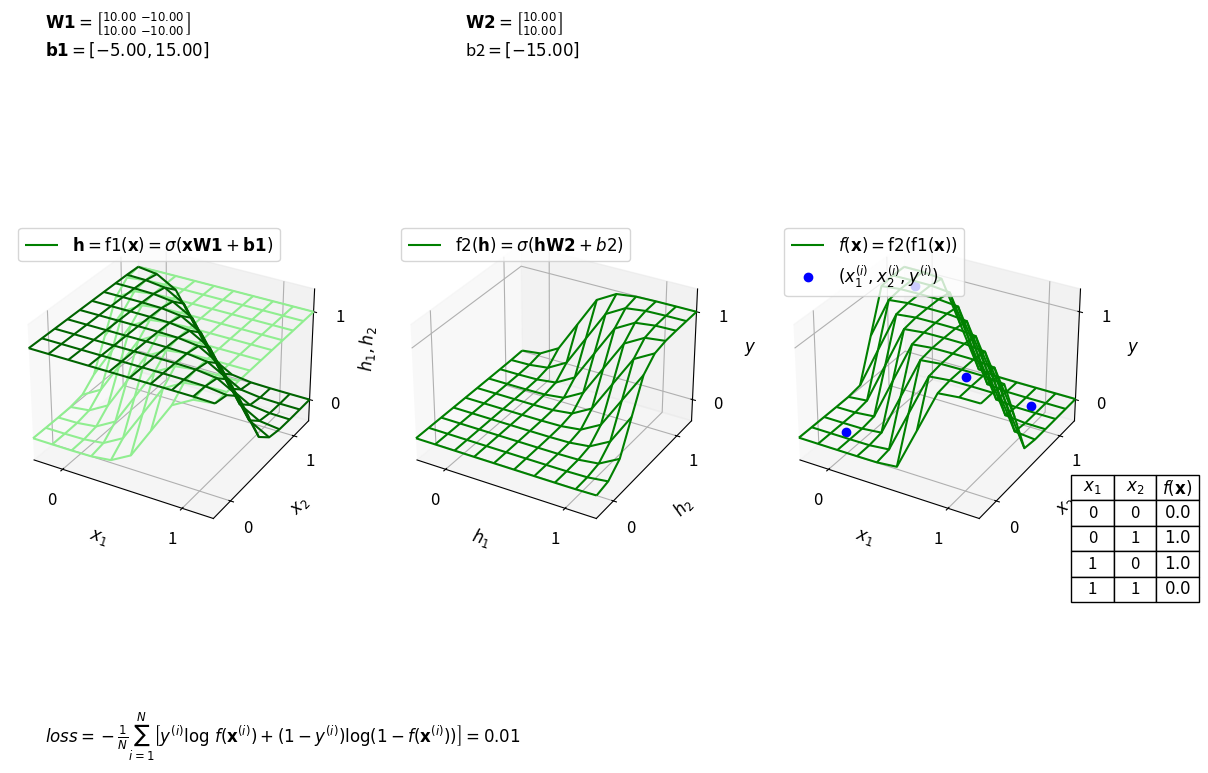

Recreate this plot in Python.
import numpy as np
import matplotlib
import matplotlib.pyplot as plt
from mpl_toolkits.mplot3d import axes3d, art3d

matplotlib.rcParams.update({'font.size': 12, 'figure.figsize': (14, 8)})

W1_init = np.array([[10.0, -10.0], [10.0, -10.0]])
b1_init = np.array([[-5.0, 15.0]])
W2_init = np.array([[10.0], [10.0]])
b2_init = np.array([[-15.0]])

# Also try:
# W1_init = np.array([[7.43929911, 5.68582106], [7.44233704, 5.68641663]])
# b1_init = np.array([[-3.40935969, -8.69532299]])
# W2_init = np.array([[13.01280117], [-13.79168701]])
# b2_init = np.array([[-6.1043458]])


def sigmoid(t):
    return 1 / (1 + np.exp(-t))


class SigmoidModel:
    def __init__(self, W1=W1_init.copy(), W2=W2_init.copy(), b1=b1_init.copy(), b2=b2_init.copy()):
        self.W1 = W1
        self.W2 = W2
        self.b1 = b1
        self.b2 = b2

    # First layer function
    def f1(self, x):
        return sigmoid(x @ self.W1 + self.b1)

    # Second layer function
    def f2(self, h):
        return sigmoid(h @ self.W2 + self.b2)

    # Predictor
    def f(self, x):
        return self.f2(self.f1(x))

    # Uses Cross Entropy
    def loss(self, x, y):
        return -np.mean(np.multiply(y, np.log(self.f(x))) + np.multiply((1 - y), np.log(1 - self.f(x))))


model = SigmoidModel()

# Observed/training input and output
x_train = np.array([[0, 0], [0, 1], [1, 0], [1, 1]])
y_train = np.array([[0], [1], [1], [0]])

fig = plt.figure("Logistic regression: the logical XOR operator")

plot1 = fig.add_subplot(131, projection='3d')

plot1.plot_wireframe(
    np.array([[]]),
    np.array([[]]),
    np.array([[]]),
    color="green",
    label="$\\mathbf{h}=\\mathrm{f1}(\\mathbf{x})=\\sigma(\\mathbf{x W1}+\\mathbf{b1})$",
)
plot1_h1 = plot1.plot_wireframe(np.array([[]]), np.array([[]]), np.array([[]]))
plot1_h2 = plot1.plot_wireframe(np.array([[]]), np.array([[]]), np.array([[]]))

plot1_info = fig.text(0.15, 0.9, "")

plot1.set_xlabel("$x_1$")
plot1.set_ylabel("$x_2$")
plot1.set_zlabel("$h_1,h_2$")
plot1.legend(loc="upper left")
plot1.set_xticks([0, 1])
plot1.set_yticks([0, 1])
plot1.set_zticks([0, 1])
plot1.set_xlim(-0.25, 1.25)
plot1.set_ylim(-0.25, 1.25)
plot1.set_zlim(-0.25, 1.25)

plot2 = fig.add_subplot(132, projection='3d')

plot2_f2 = plot2.plot_wireframe(np.array([[]]), np.array([[]]), np.array([[]]), color="green", label="$\\mathrm{f2}(\\mathbf{h})=\\sigma(\\mathbf{h W2}+b2)$")

plot2_info = fig.text(0.45, 0.9, "")

plot2.set_xlabel("$h_1$")
plot2.set_ylabel("$h_2$")
plot2.set_zlabel("$y$")
plot2.legend(loc="upper left")
plot2.set_xticks([0, 1])
plot2.set_yticks([0, 1])
plot2.set_zticks([0, 1])
plot2.set_xlim(-0.25, 1.25)
plot2.set_ylim(-0.25, 1.25)
plot2.set_zlim(-0.25, 1.25)

plot3 = fig.add_subplot(133, projection='3d')

plot3_f = plot3.plot_wireframe(np.array([[]]), np.array([[]]), np.array([[]]), color="green", label="$f(\\mathbf{x})=\\mathrm{f2}(\\mathrm{f1}(\\mathbf{x}))$")

plot3.plot(x_train[:, 0].squeeze(), x_train[:, 1].squeeze(), y_train[:, 0].squeeze(), 'o', label="$(x_1^{(i)}, x_2^{(i)}, y^{(i)})$", color="blue")

plot3_info = fig.text(0.15, 0.04, "")

plot3.set_xlabel("$x_1$")
plot3.set_ylabel("$x_2$")
plot3.set_zlabel("$y$")
plot3.legend(loc="upper left")
plot3.set_xticks([0, 1])
plot3.set_yticks([0, 1])
plot3.set_zticks([0, 1])
plot3.set_xlim(-0.25, 1.25)
plot3.set_ylim(-0.25, 1.25)
plot3.set_zlim(-0.25, 1.25)

table = plt.table(
    cellText=[[0, 0, 0], [0, 1, 0], [1, 0, 0], [1, 1, 0]],
    colWidths=[0.15] * 3,
    colLabels=["$x_1$", "$x_2$", "$f(\\mathbf{x})$"],
    cellLoc="center",
    bbox=[0.925, -0.2, 0.4, 0.4]
)


def update_figure(event=None):
    if (event is not None):
        if event.key == "W":
            model.W1[0, 0] += 0.2
        elif event.key == "w":
            model.W1[0, 0] -= 0.2
        elif event.key == "E":
            model.W1[0, 1] += 0.2
        elif event.key == "e":
            model.W1[0, 1] -= 0.2
        elif event.key == "R":
            model.W1[1, 0] += 0.2
        elif event.key == "r":
            model.W1[1, 0] -= 0.2
        elif event.key == "T":
            model.W1[1, 1] += 0.2
        elif event.key == "t":
            model.W1[1, 1] -= 0.2

        elif event.key == "Y":
            model.W2[0, 0] += 0.2
        elif event.key == "y":
            model.W2[0, 0] -= 0.2
        elif event.key == "U":
            model.W2[1, 0] += 0.2
        elif event.key == "u":
            model.W2[1, 0] -= 0.2

        elif event.key == "B":
            model.b1[0, 0] += 0.2
        elif event.key == "b":
            model.b1[0, 0] -= 0.2
        elif event.key == "N":
            model.b1[0, 1] += 0.2
        elif event.key == "n":
            model.b1[0, 1] -= 0.2

        elif event.key == "M":
            model.b2[0, 0] += 0.2
        elif event.key == "m":
            model.b2[0, 0] -= 0.2

        elif event.key == "c":
            model.W1 = W1_init.copy()
            model.W2 = W2_init.copy()
            model.b1 = b1_init.copy()
            model.b2 = b2_init.copy()

    global plot1_h1, plot1_h2, plot2_f2, plot3_f
    plot1_h1.remove()
    plot1_h2.remove()
    plot2_f2.remove()
    plot3_f.remove()
    x1_grid, x2_grid = np.meshgrid(np.linspace(-0.25, 1.25, 10), np.linspace(-0.25, 1.25, 10))
    h1_grid = np.empty([10, 10])
    h2_grid = np.empty([10, 10])
    f2_grid = np.empty([10, 10])
    f_grid = np.empty([10, 10])
    for i in range(0, x1_grid.shape[0]):
        for j in range(0, x1_grid.shape[1]):
            h = model.f1([[x1_grid[i, j], x2_grid[i, j]]])
            h1_grid[i, j] = h[0, 0]
            h2_grid[i, j] = h[0, 1]
            f2_grid[i, j] = model.f2([[x1_grid[i, j], x2_grid[i, j]]])
            f_grid[i, j] = model.f([[x1_grid[i, j], x2_grid[i, j]]])

    plot1_h1 = plot1.plot_wireframe(x1_grid, x2_grid, h1_grid, color="lightgreen")
    plot1_h2 = plot1.plot_wireframe(x1_grid, x2_grid, h2_grid, color="darkgreen")

    plot1_info.set_text(
        "$\\mathbf{W1}=\\left[\\genfrac{}{}{0}{}{%.2f}{%.2f}\\/\\genfrac{}{}{0}{}{%.2f}{%.2f}\\right]$\n$\\mathbf{b1}=[{%.2f}, {%.2f}]$" %
        (model.W1[0, 0], model.W1[1, 0], model.W1[0, 1], model.W1[1, 1], model.b1[0, 0], model.b1[0, 1])
    )

    plot2_f2 = plot2.plot_wireframe(x1_grid, x2_grid, f2_grid, color="green")

    plot2_info.set_text("$\\mathbf{W2}=\\genfrac{[}{]}{0}{}{%.2f}{%.2f}$\nb2$=[{%.2f}]$" % (model.W2[0, 0], model.W2[1, 0], model.b2[0, 0]))

    plot3_f = plot3.plot_wireframe(x1_grid, x2_grid, f_grid, color="green")

    plot3_info.set_text(
        "$loss = -\\frac{1}{N}\\sum_{i=1}^{N}\\left [ y^{(i)} \\log\\/f(\\mathbf{x}^{(i)}) + (1-y^{(i)}) \\log (1-f(\\mathbf{x}^{(i)})) \\right ] = %.2f$" %
        model.loss(x_train, y_train)
    )

    table._cells[(1, 2)]._text.set_text("${%.1f}$" % model.f([[0, 0]]))
    table._cells[(2, 2)]._text.set_text("${%.1f}$" % model.f([[0, 1]]))
    table._cells[(3, 2)]._text.set_text("${%.1f}$" % model.f([[1, 0]]))
    table._cells[(4, 2)]._text.set_text("${%.1f}$" % model.f([[1, 1]]))

    plt.pause(0.01)
    fig.canvas.draw()


update_figure()
fig.canvas.mpl_connect('key_press_event', update_figure)

plt.show()
